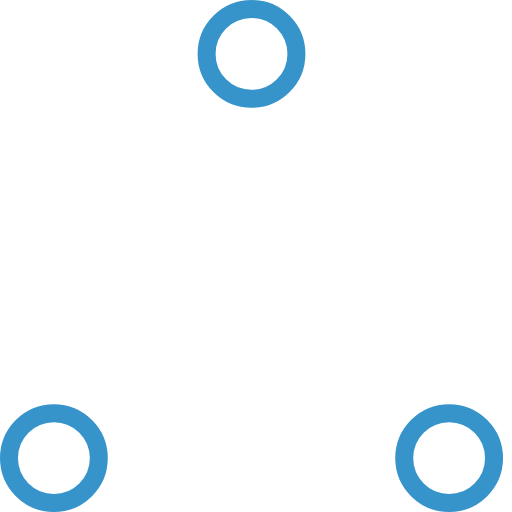
t = 0.00 s
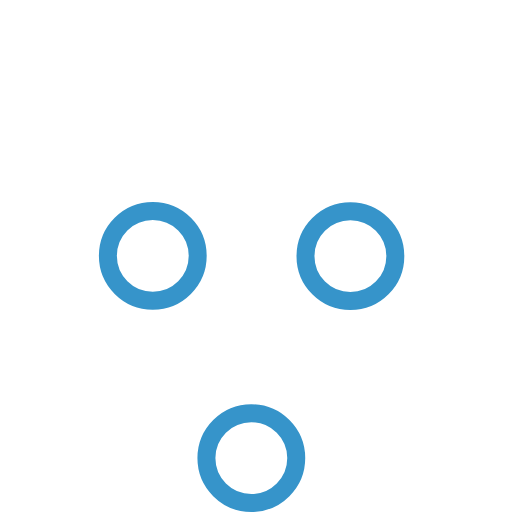
t = 0.37 s
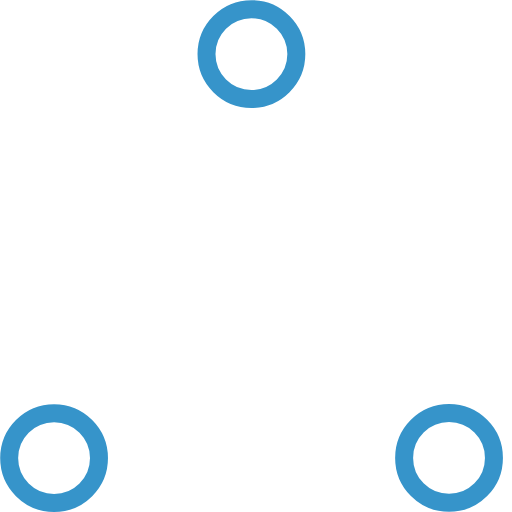
t = 0.73 s
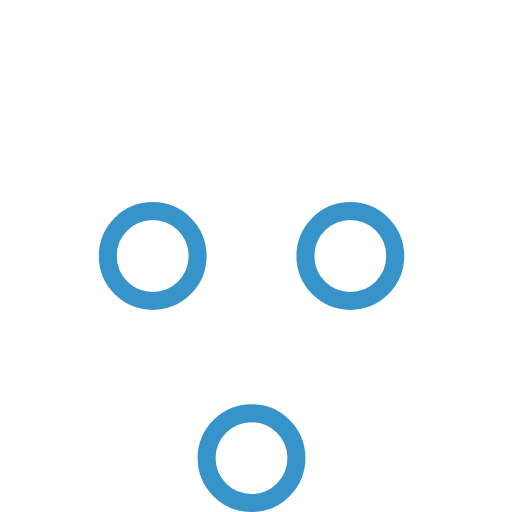
t = 1.10 s
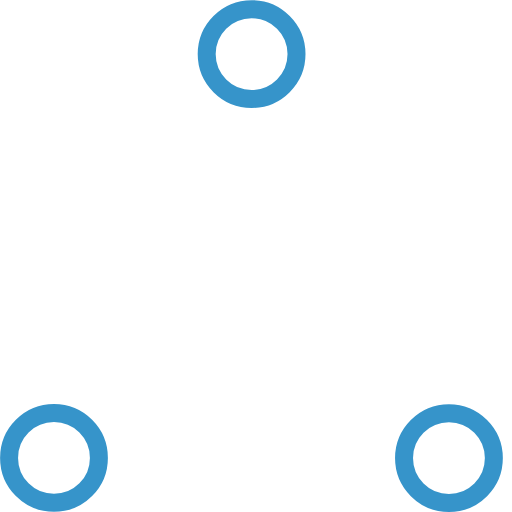
t = 1.47 s
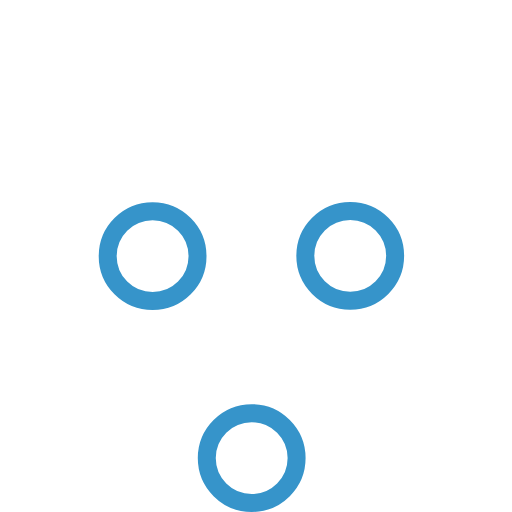
t = 1.83 s

The animated SVG that drew these frames (rendered in a browser with its animation timeline set to each time). Animation: 6 SMIL elements (animate=6); one cycle of 2.20 s, repeats indefinitely.

<!-- By Sam Herbert (@sherb), for everyone. More @ http://goo.gl/7AJzbL -->
<!-- Todo: add easing -->
<svg width="57" height="57" viewBox="0 0 57 57" xmlns="http://www.w3.org/2000/svg" stroke="#3694ca">
    <g fill="none" fill-rule="evenodd">
        <g transform="translate(1 1)" stroke-width="2">
            <circle cx="5" cy="50" r="5">
                <animate attributeName="cy"
                     begin="0s" dur="2.2s"
                     values="50;5;50;50"
                     calcMode="linear"
                     repeatCount="indefinite" />
                <animate attributeName="cx"
                     begin="0s" dur="2.2s"
                     values="5;27;49;5"
                     calcMode="linear"
                     repeatCount="indefinite" />
            </circle>
            <circle cx="27" cy="5" r="5">
                <animate attributeName="cy"
                     begin="0s" dur="2.2s"
                     from="5" to="5"
                     values="5;50;50;5"
                     calcMode="linear"
                     repeatCount="indefinite" />
                <animate attributeName="cx"
                     begin="0s" dur="2.2s"
                     from="27" to="27"
                     values="27;49;5;27"
                     calcMode="linear"
                     repeatCount="indefinite" />
            </circle>
            <circle cx="49" cy="50" r="5">
                <animate attributeName="cy"
                     begin="0s" dur="2.2s"
                     values="50;50;5;50"
                     calcMode="linear"
                     repeatCount="indefinite" />
                <animate attributeName="cx"
                     from="49" to="49"
                     begin="0s" dur="2.2s"
                     values="49;5;27;49"
                     calcMode="linear"
                     repeatCount="indefinite" />
            </circle>
        </g>
    </g>
</svg>